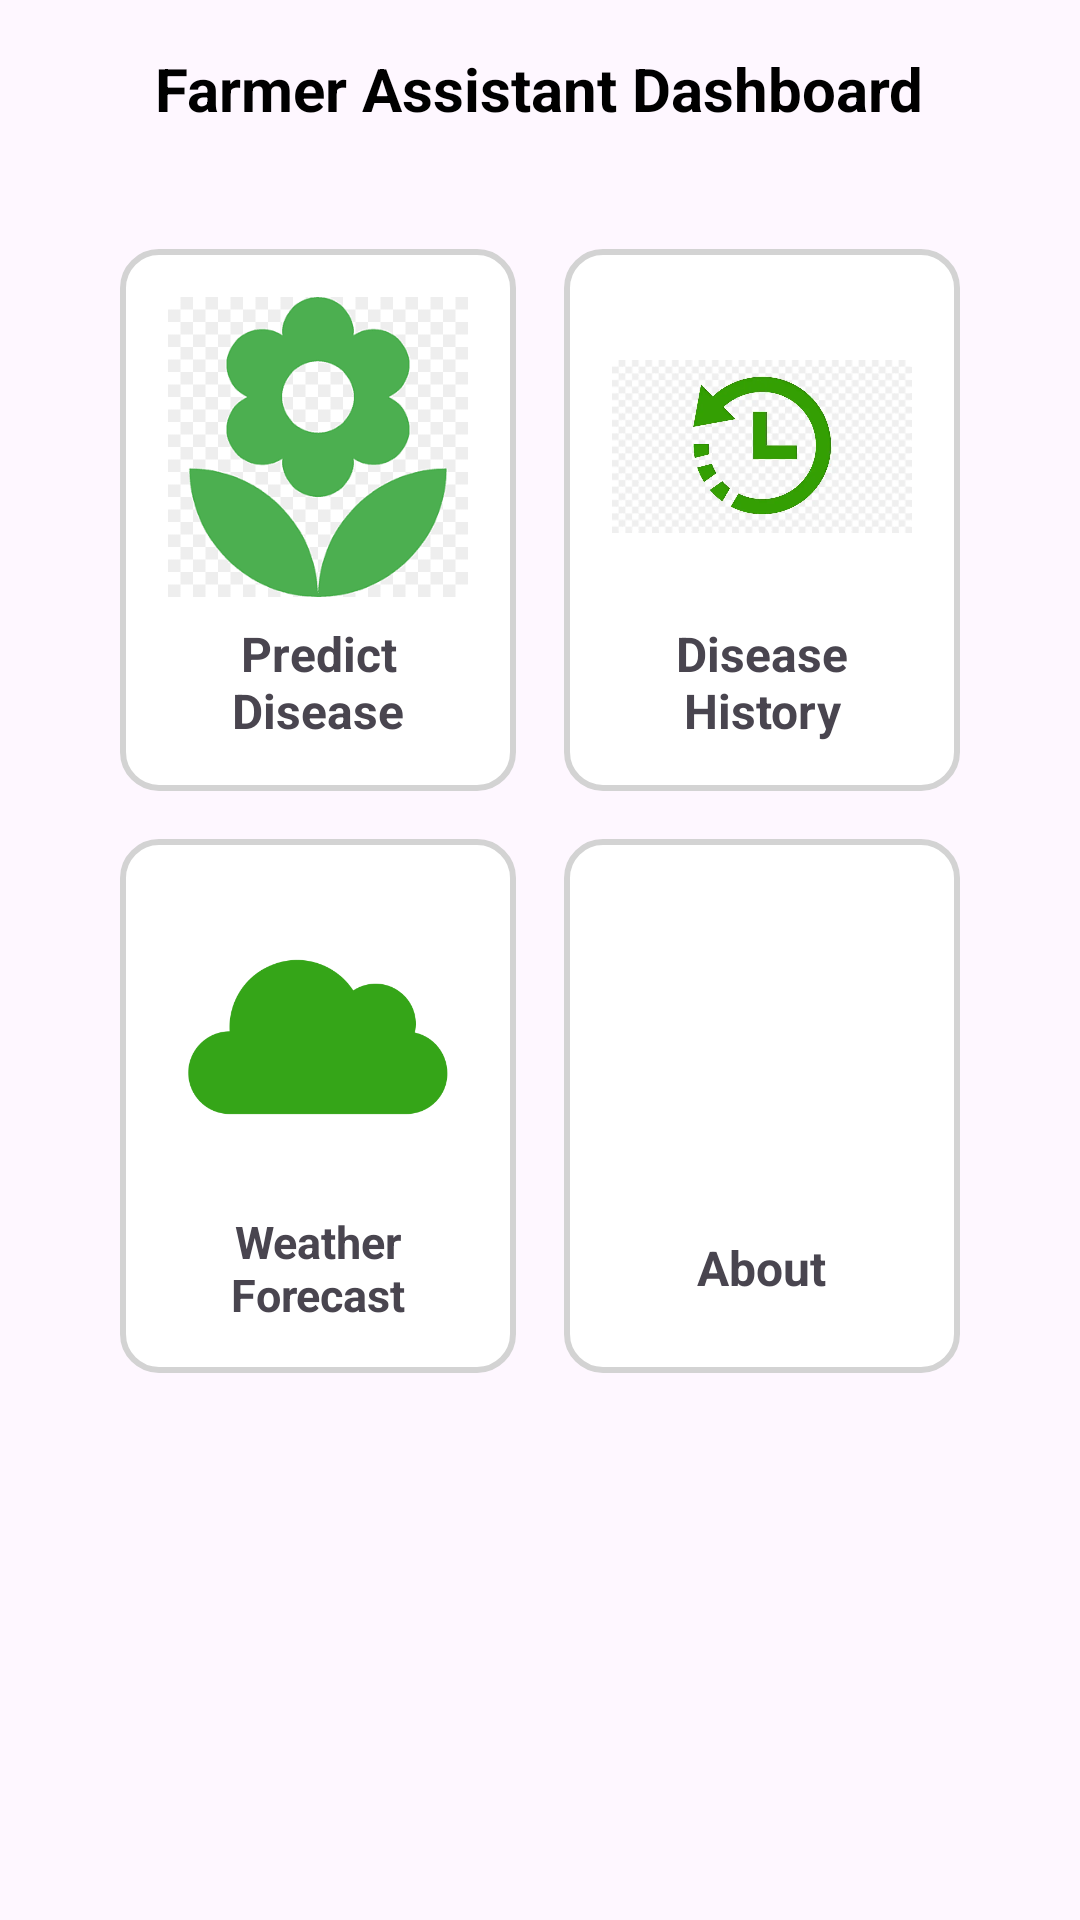

Here is an Android app screen rendered from its layout file. Give the layout XML and the strings, colors and styles it references.
<!-- AndroidManifest.xml: application theme Theme.FarmerAssitant -->
<!-- res/layout/activity_main.xml -->
<?xml version="1.0" encoding="utf-8"?>
<LinearLayout xmlns:android="http://schemas.android.com/apk/res/android"
    xmlns:tools="http://schemas.android.com/tools"
    android:layout_width="match_parent"
    android:layout_height="match_parent"
    android:orientation="vertical"
    android:padding="16dp"
    tools:context=".MainActivity">

    <TextView
        android:id="@+id/titleText"
        android:layout_width="wrap_content"
        android:layout_height="wrap_content"
        android:text="Farmer Assistant Dashboard"
        android:textSize="20sp"
        android:textStyle="bold"
        android:layout_gravity="center"
        android:paddingBottom="16dp"
        android:textColor="#000000"/>

    <GridLayout
        android:id="@+id/crop_grid"
        android:layout_width="match_parent"
        android:layout_height="wrap_content"
        android:columnCount="2"
        android:rowCount="2"
        android:padding="16dp"
        android:alignmentMode="alignMargins"
        android:columnOrderPreserved="false">

        
        <LinearLayout
            android:id="@+id/predict_disease_card"
            android:layout_width="0dp"
            android:layout_height="wrap_content"
            android:layout_columnWeight="1"
            android:layout_rowWeight="1"
            android:orientation="vertical"
            android:gravity="center"
            android:padding="16dp"
            android:background="@drawable/grid_item_background"
            android:layout_margin="8dp">

            <ImageView
                android:layout_width="100dp"
                android:layout_height="100dp"
                android:src="@drawable/img"
                android:scaleType="centerInside" />

            <TextView
                android:layout_width="wrap_content"
                android:layout_height="wrap_content"
                android:text="Predict Disease"
                android:textSize="16sp"
                android:textStyle="bold"
                android:gravity="center"
                android:paddingTop="8dp" />
        </LinearLayout>

        
        <LinearLayout
            android:id="@+id/disease_history_card"
            android:layout_width="0dp"
            android:layout_height="wrap_content"
            android:layout_columnWeight="1"
            android:layout_rowWeight="1"
            android:orientation="vertical"
            android:gravity="center"
            android:padding="16dp"
            android:background="@drawable/grid_item_background"
            android:layout_margin="8dp">

            <ImageView
                android:layout_width="100dp"
                android:layout_height="100dp"
                android:src="@drawable/img_2"
                android:scaleType="centerInside" />

            <TextView
                android:layout_width="wrap_content"
                android:layout_height="wrap_content"
                android:text="Disease History"
                android:textSize="16sp"
                android:textStyle="bold"
                android:gravity="center"
                android:paddingTop="8dp" />
        </LinearLayout>

        
        <LinearLayout
            android:id="@+id/weather_forecast_card"
            android:layout_width="0dp"
            android:layout_height="wrap_content"
            android:layout_columnWeight="1"
            android:layout_rowWeight="1"
            android:orientation="vertical"
            android:gravity="center"
            android:padding="16dp"
            android:background="@drawable/grid_item_background"
            android:layout_margin="8dp">

            <ImageView
                android:layout_width="100dp"
                android:layout_height="100dp"
                android:src="@drawable/img_3"
                android:scaleType="centerInside" />

            <TextView
                android:layout_width="wrap_content"
                android:layout_height="wrap_content"
                android:text="Weather Forecast"
                android:textSize="15sp"
                android:textStyle="bold"
                android:gravity="center"
                android:paddingTop="8dp" />
        </LinearLayout>

        
        <LinearLayout
            android:id="@+id/about_card"
            android:layout_width="0dp"
            android:layout_height="wrap_content"
            android:layout_columnWeight="1"
            android:layout_rowWeight="1"
            android:orientation="vertical"
            android:gravity="center"
            android:padding="16dp"
            android:background="@drawable/grid_item_background"
            android:layout_margin="8dp">

            <ImageView
                android:layout_width="100dp"
                android:layout_height="100dp"
                android:src="@drawable/baseline_history_24"
            android:scaleType="centerInside" />

            <TextView
                android:layout_width="wrap_content"
                android:layout_height="wrap_content"
                android:text="About"
                android:textSize="16sp"
                android:textStyle="bold"
                android:gravity="center"
                android:paddingTop="8dp" />
        </LinearLayout>

    </GridLayout>
</LinearLayout>
<!-- resources referenced by this layout -->
<resources>
  <!-- drawable grid_item_background (drawable) -->
  <shape xmlns:android="http://schemas.android.com/apk/res/android">
      <solid android:color="#FFFFFF"/>
      <corners android:radius="12dp"/>
      <stroke android:width="2dp" android:color="#D3D3D3"/>
  </shape>
  <!-- drawable img: png bitmap (drawable, 13017 bytes) -->
  <!-- drawable img_2: png bitmap (drawable, 146619 bytes) -->
  <!-- drawable img_3: png bitmap (drawable, 6715 bytes) -->
  <style name="Theme.FarmerAssitant" parent="Base.Theme.FarmerAssitant" />
  <style name="Base.Theme.FarmerAssitant" parent="Theme.Material3.DayNight.NoActionBar">
          
          
      </style>
</resources>
